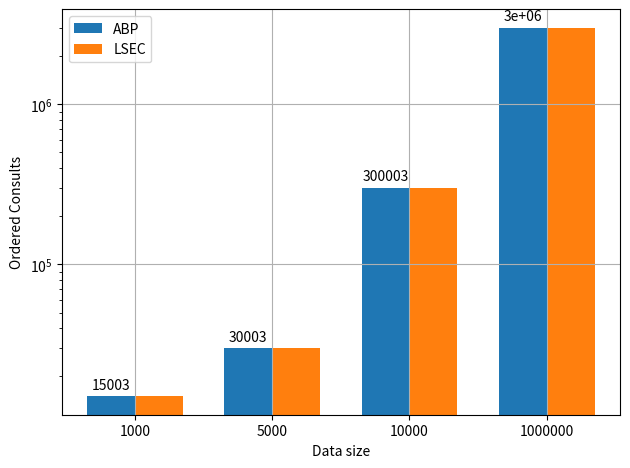

Recreate this plot in Python.
import matplotlib.pyplot as plt
import numpy as np

fig, ax = plt.subplots()

ax.grid(True)

labels = ['1000', '5000', '10000', '1000000']
abp = [15003, 30003, 300003, 3000003]
lsec = [15003, 30003, 300003, 3000003]

x = np.arange(len(labels)) 
width = 0.35

rects1 = ax.bar(x - width/2, abp, width, label='ABP')
rects2 = ax.bar(x + width/2, lsec, width, label='LSEC')

ax.set_ylabel('Ordered Consults')
ax.set_xlabel('Data size')
ax.set_xticks(x)
ax.set_xticklabels(labels)
ax.legend()

ax.bar_label(rects1, padding=3)

ax.set_yscale("log")

fig.tight_layout()

plt.savefig("consultas3.png")
plt.show()